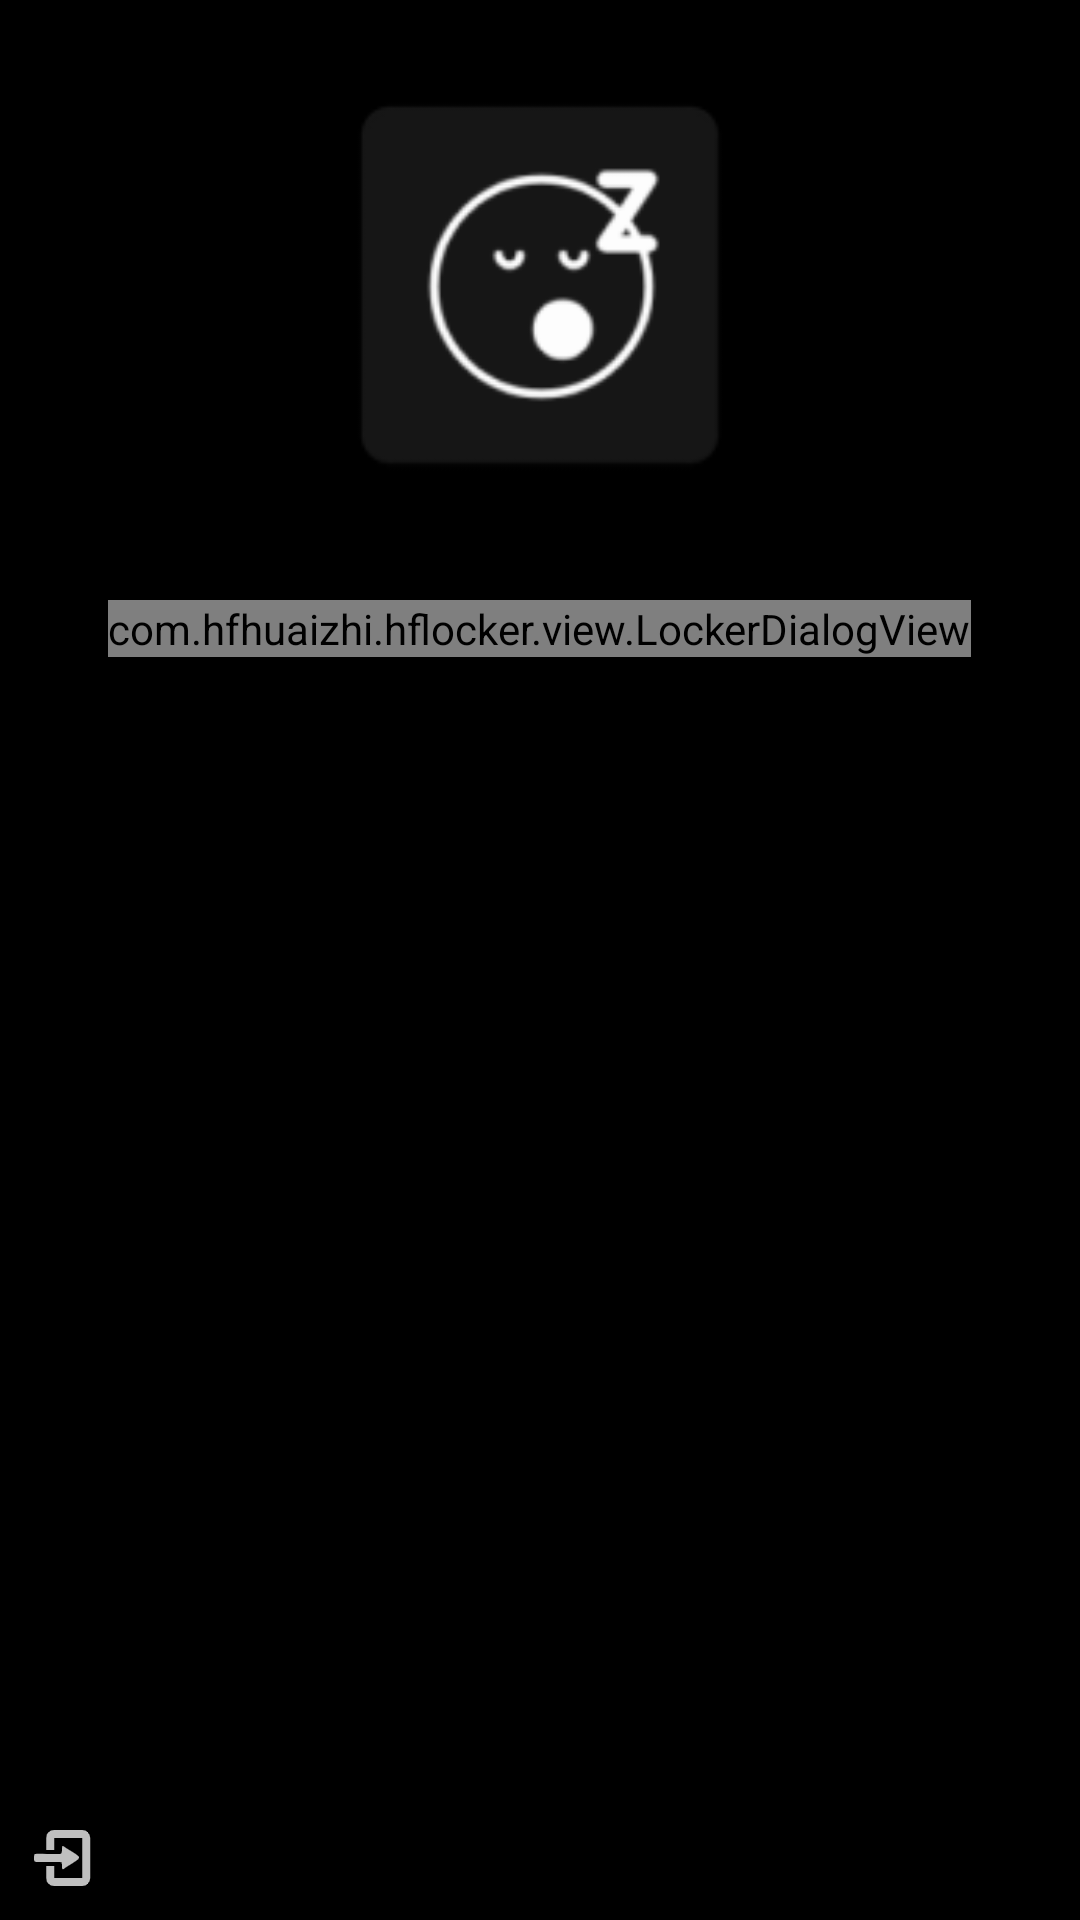

This screen was rendered from an Android layout file. Write that file and the resources it references.
<!-- AndroidManifest.xml: application theme Theme.Hflocker -->
<!-- res/layout/view_locker.xml -->
<?xml version="1.0" encoding="utf-8"?>
<FrameLayout xmlns:android="http://schemas.android.com/apk/res/android"
    android:layout_width="match_parent"
    android:layout_height="match_parent"
    android:background="@color/black">

    <ImageView
        android:id="@+id/iv_float_icon"
        android:layout_width="150dp"
        android:layout_height="150dp"
        android:layout_gravity="center_horizontal"
        android:layout_marginTop="20dp"
        android:src="@mipmap/ic_launcher" />

    <ImageView
        android:id="@+id/iv_float_exit"
        android:layout_width="wrap_content"
        android:layout_height="wrap_content"
        android:layout_gravity="bottom|left"
        android:layout_margin="10dp"
        android:src="@drawable/icon_exit" />

    <com.example.hflocker.view.LockerDialogView
        android:id="@+id/ldv_float"
        android:layout_width="wrap_content"
        android:layout_height="wrap_content"
        android:layout_gravity="center_horizontal"
        android:layout_marginTop="200dp" />

</FrameLayout>
<!-- resources referenced by this layout -->
<resources>
  <color name="black">#000000</color>
  <!-- drawable icon_exit: png bitmap (drawable-xxhdpi, 961 bytes) -->
  <!-- mipmap ic_launcher: png bitmap (mipmap-hdpi, 2024 bytes) -->
  <style name="Theme.Hflocker" parent="Theme.MaterialComponents.DayNight.DarkActionBar">
          
          <item name="colorPrimary">@color/purple_500</item>
          <item name="colorPrimaryVariant">@color/purple_700</item>
          <item name="colorOnPrimary">@color/white</item>
          
          <item name="colorSecondary">@color/teal_200</item>
          <item name="colorSecondaryVariant">@color/teal_700</item>
          <item name="colorOnSecondary">@color/black</item>
          
          <item name="android:statusBarColor" tools:targetApi="l">?attr/colorPrimaryVariant</item>
          
      </style>
  <color name="white">#ffffff</color>
  <!-- not gathered from this repository: default colours our renderer supplied (Android Studio template values) -->
  <color name="purple_500">#FF6200EE</color>
  <color name="purple_700">#FF3700B3</color>
  <color name="teal_200">#FF03DAC5</color>
  <color name="teal_700">#FF018786</color>
</resources>
